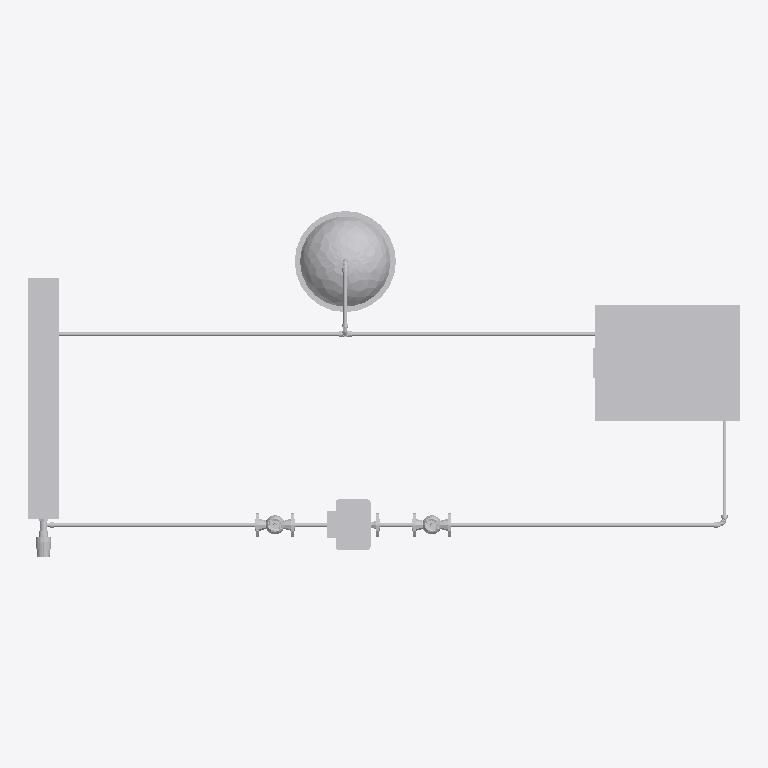
Plan cut of the same IFC building model at storey 'Level 0 Ground Floor' (level 0.00 m, cut at 1.40 m), seen from above with north up, elements coloured by IFC class (only those large enough to see are counted): 20 other elements (light grey). No cut surface shows.
Extent 2.4 m × 1.1 m × 1.0 m (x, y, z). Storeys (1): Level 0 Ground Floor at 0.00 m. Elements (31): 15 IfcPipeSegment, 9 IfcPipeFitting, 3 IfcValve, 1 IfcBoiler, 1 IfcPump, 1 IfcSpaceHeater, 1 IfcTank.

HEADER;
FILE_DESCRIPTION(('ViewDefinition [CoordinationView_V2.0]'),'2;1');
FILE_NAME('Projektnummer','2016-05-22T15:10:53',(''),(''),'The EXPRESS Data Manager Version 5.02.0100.07 : ','20150714_1515(x64) - Exporter 16.4.0.0 - Alterna','');
FILE_SCHEMA(('IFC4'));
ENDSEC;
DATA;
#102=IFCPROJECT('0olGgR0sL7ePSmMc1aGvIp',#42,'Projektnummer',$,$,'Projektname','Projektstatus',(#94),#89);
#31075=IFCSITE('0olGgR0sL7ePSmMc1aGvIn',#42,'Default',$,'',#31074,$,$,.ELEMENT.,(50,47,22,547607),(6,2,59,286575),0.0,$,$);
#117=IFCBUILDING('0olGgR0sL7ePSmMc1aGvIo',#42,'',$,$,#33,$,'',.ELEMENT.,$,$,#113);
#130=IFCBUILDINGSTOREY('0olGgR0sL7ePSmMc2RiGNQ',#42,'Level 0 Ground Floor',$,$,#128,$,'Level 0 Ground Floor',.ELEMENT.,0.0);
#255=IFCBOILER('0LMbjl8XfFaui1YxJs_D66',#42,'EnEff_Boiler:Standard:908018',$,'Standard',#253,#245,'908018',$);
#19358=IFCTANK('0LMbjl8XfFaui1YxJs_D1u',#42,'EnEff_Vessel:ND 25:908044',$,'ND 25',#19357,#19351,'908044',$);
#21326=IFCSPACEHEATER('0LMbjl8XfFaui1YxJs_D1K',#42,'EnEff_Radiator:600/800/100 D15:908064',$,'600/800/100 D15',#21325,#21317,'908064',$);
#13112=IFCPUMP('0LMbjl8XfFaui1YxJs_D1q',#42,'EnEff_Pump:Standard:908032',$,'Standard',#13111,#13105,'908032',$);
#21184=IFCPIPESEGMENT('0LMbjl8XfFaui1YxJs_D1W',#42,'Rohrtypen:Kupfer - Hartgelötet:908052',$,'Rohrtypen:Kupfer - Hartgelötet:142438',#21168,#21181,'908052',$);
#377=IFCPIPESEGMENT('0LMbjl8XfFaui1YxJs_D67',#42,'Rohrtypen:Kupfer - Hartgelötet:908019',$,'Rohrtypen:Kupfer - Hartgelötet:142438',#360,#373,'908019',$);
#13315=IFCPIPESEGMENT('0LMbjl8XfFaui1YxJs_D1o',#42,'Rohrtypen:Kupfer - Hartgelötet:908038',$,'Rohrtypen:Kupfer - Hartgelötet:142438',#13295,#13312,'908038',$);
#30124=IFCPIPESEGMENT('0LMbjl8XfFaui1YxJs_D1M',#42,'Rohrtypen:Kupfer - Hartgelötet:908066',$,'Rohrtypen:Kupfer - Hartgelötet:142438',#30104,#30121,'908066',$);
#13239=IFCVALVE('0LMbjl8XfFaui1YxJs_D1t',#42,'EnEff_Valve:Standard:908035',$,'Standard',#13238,#13232,'908035',$);
#8418=IFCVALVE('0LMbjl8XfFaui1YxJs_D6B',#42,'EnEff_Valve:Standard:908031',$,'Standard',#8417,#8411,'908031',$);
#30057=IFCVALVE('0LMbjl8XfFaui1YxJs_D1L',#42,'EnEff_ThermostaticValve:DN15:908065',$,'DN15',#30056,#30048,'908065',$);
#429=IFCPIPESEGMENT('0LMbjl8XfFaui1YxJs_D63',#42,'Rohrtypen:Kupfer - Hartgelötet:908023',$,'Rohrtypen:Kupfer - Hartgelötet:142438',#413,#426,'908023',$);
#19469=IFCPIPESEGMENT('0LMbjl8XfFaui1YxJs_D1x',#42,'Rohrtypen:Kupfer - Hartgelötet:908047',$,'Rohrtypen:Kupfer - Hartgelötet:142438',#19453,#19466,'908047',$);
#13194=IFCPIPESEGMENT('0LMbjl8XfFaui1YxJs_D1r',#42,'Rohrtypen:Kupfer - Hartgelötet:908033',$,'Rohrtypen:Kupfer - Hartgelötet:142438',#13178,#13191,'908033',$);
#13259=IFCPIPESEGMENT('0LMbjl8XfFaui1YxJs_D1m',#42,'Rohrtypen:Kupfer - Hartgelötet:908036',$,'Rohrtypen:Kupfer - Hartgelötet:142438',#13243,#13256,'908036',$);
#30366=IFCPIPEFITTING('1tDPbdBSHCbuhhpltlQZsB',#42,'EnEff_PipeFittingBend:Standard:1104309',$,'Standard',#30365,#30359,'1104309',$);
#21242=IFCPIPEFITTING('0LMbjl8XfFaui1YxJs_D1j',#42,'EnEff_PipeFittingBend:Standard:908057',$,'Standard',#21241,#21235,'908057',$);
#21229=IFCPIPEFITTING('0LMbjl8XfFaui1YxJs_D1Z',#42,'EnEff_PipeFittingBend:Standard:908055',$,'Standard',#21228,#21222,'908055',$);
#21131=IFCPIPEFITTING('0LMbjl8XfFaui1YxJs_D1d',#42,'EnEff_PipeFittingJunction:Standard:908051',$,'Standard',#21130,#21120,'908051',$);
#30223=IFCPIPEFITTING('0LMbjl8XfFaui1YxJs_D1I',#42,'EnEff_PipeFittingBend:Standard:908070',$,'Standard',#30222,#30214,'908070',$);
ENDSEC;
